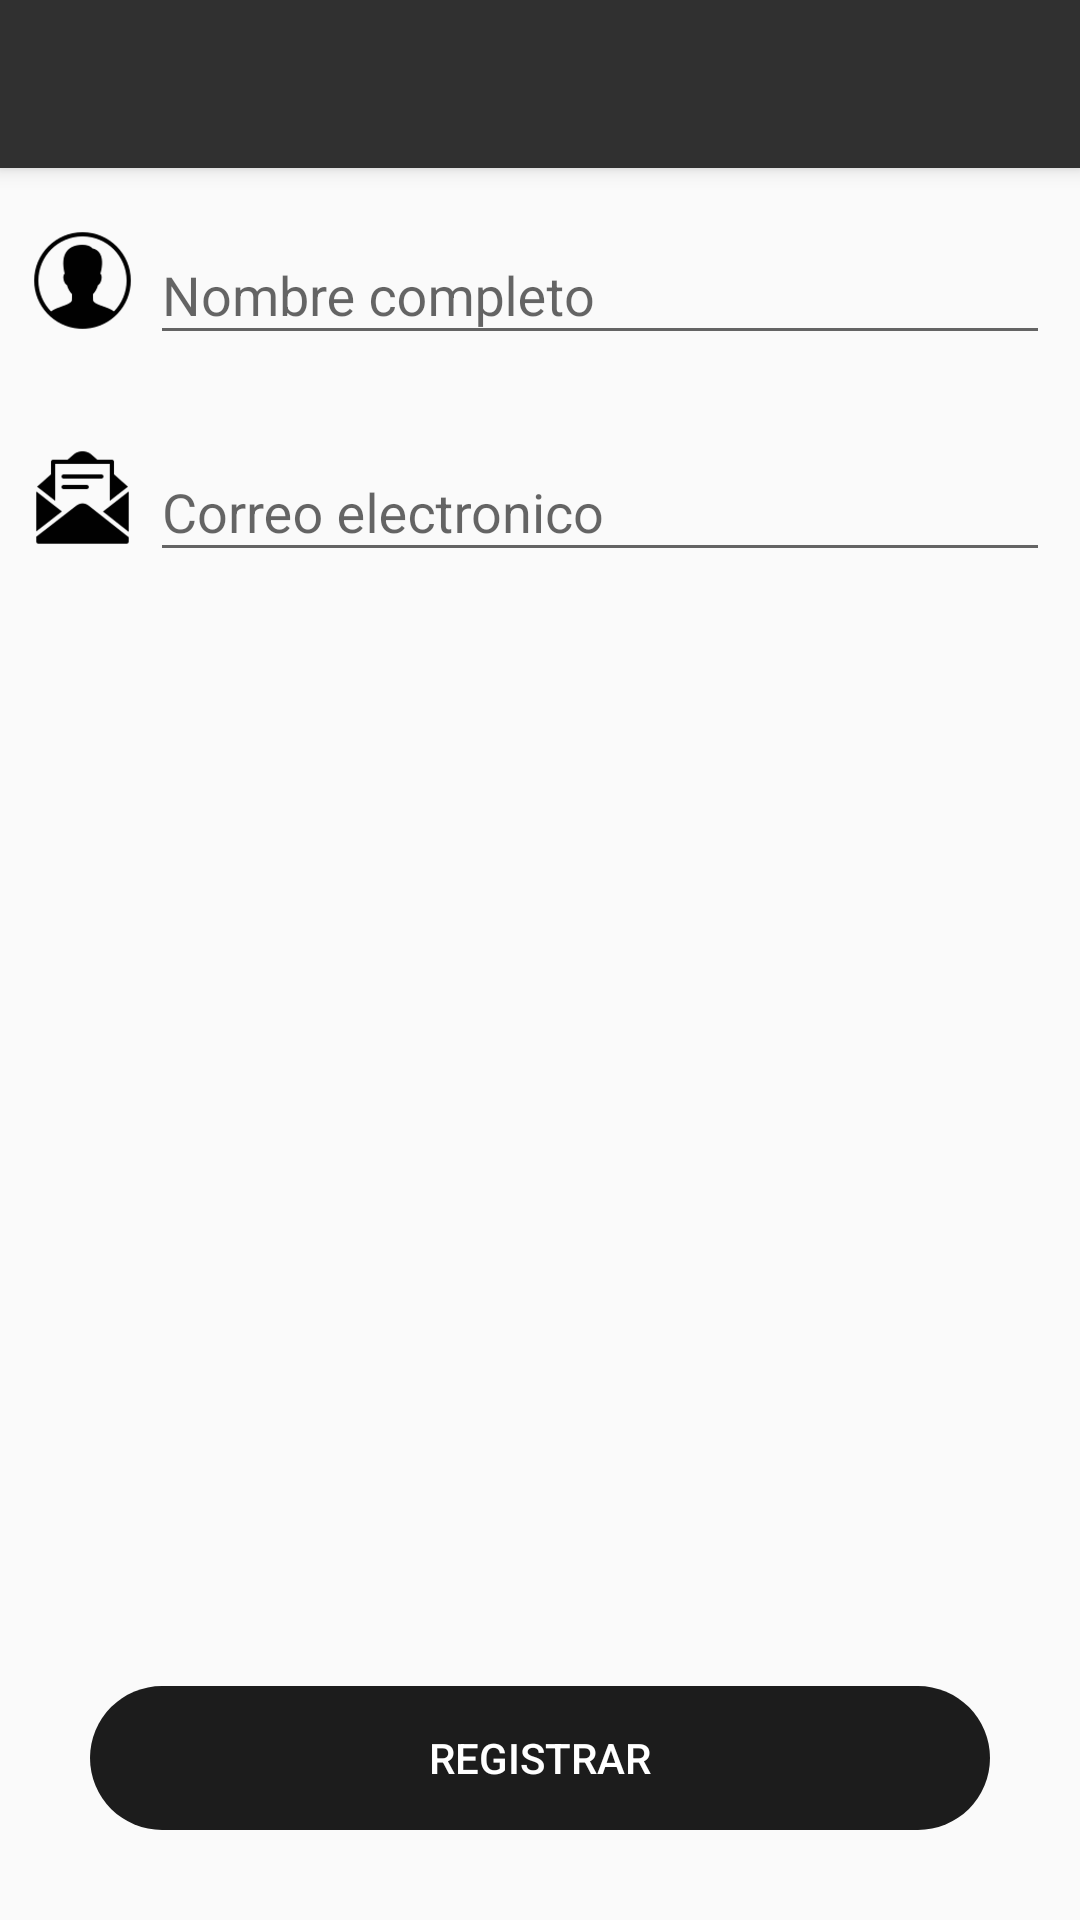

Android layout source for this screen:
<!-- AndroidManifest.xml: application theme AppTheme -->
<!-- res/layout/activity_register.xml -->
<?xml version="1.0" encoding="utf-8"?>
<androidx.coordinatorlayout.widget.CoordinatorLayout xmlns:android="http://schemas.android.com/apk/res/android"
    xmlns:app="http://schemas.android.com/apk/res-auto"
    xmlns:tools="http://schemas.android.com/tools"
    android:layout_width="match_parent"
    android:layout_height="match_parent"
    android:fitsSystemWindows="true"
    tools:context=".activities.RegisterActivity">


    <include layout="@layout/action_bar_toollbar" />

    <LinearLayout
        android:layout_width="match_parent"
        android:layout_height="match_parent"
        android:orientation="vertical"
        app:layout_behavior="com.google.android.material.appbar.AppBarLayout$ScrollingViewBehavior"
        >

        <LinearLayout
            android:layout_width="match_parent"
            android:layout_height="wrap_content"
            android:orientation="horizontal"
            android:layout_margin="10dp">

            <ImageView
                android:layout_width="35dp"
                android:layout_height="35dp"
                android:layout_marginTop="10dp"
                android:src="@drawable/icon_user" />

            <com.google.android.material.textfield.TextInputLayout
                android:layout_width="match_parent"
                android:layout_height="wrap_content"
                android:layout_marginLeft="5dp">

                <com.google.android.material.textfield.TextInputEditText
                    android:id="@+id/textInputName"
                    android:layout_width="match_parent"
                    android:layout_height="wrap_content"
                    android:hint="Nombre completo"
                    android:inputType="text">

                </com.google.android.material.textfield.TextInputEditText>

            </com.google.android.material.textfield.TextInputLayout>

        </LinearLayout>


        <LinearLayout
            android:layout_width="match_parent"
            android:layout_height="wrap_content"
            android:orientation="horizontal"
            android:layout_margin="10dp">

            <ImageView
                android:layout_width="35dp"
                android:layout_height="35dp"
                android:layout_marginTop="10dp"
                android:src="@drawable/icon_email" />


            <com.google.android.material.textfield.TextInputLayout
                android:layout_width="match_parent"
                android:layout_height="wrap_content"
                android:layout_marginLeft="5dp"
                >

                <com.google.android.material.textfield.TextInputEditText
                    android:id="@+id/textInputEmail"
                    android:layout_width="match_parent"
                    android:layout_height="wrap_content"
                    android:hint="Correo electronico"
                    android:inputType="textEmailAddress">

                </com.google.android.material.textfield.TextInputEditText>

            </com.google.android.material.textfield.TextInputLayout>

        </LinearLayout>

        <LinearLayout
            android:layout_width="match_parent"
            android:layout_height="match_parent"
            android:orientation="vertical"
            android:gravity="bottom">

            <Button
                android:id="@+id/btnRegister"
                android:layout_width="match_parent"
                android:layout_height="wrap_content"
                android:text="REGISTRAR"
                android:background="@drawable/rounded_botton"
                android:backgroundTint="@color/colorPrimary"
                android:layout_margin="30dp"
                android:textColor="@color/colorWhite" />

        </LinearLayout>




    </LinearLayout>


</androidx.coordinatorlayout.widget.CoordinatorLayout>
<!-- res/layout/action_bar_toollbar.xml (included above) -->
<?xml version="1.0" encoding="utf-8"?>
<com.google.android.material.appbar.AppBarLayout xmlns:android="http://schemas.android.com/apk/res/android"
    android:layout_width="match_parent"
    android:layout_height="wrap_content"
    xmlns:app="http://schemas.android.com/apk/res-auto">

    <androidx.appcompat.widget.Toolbar
        android:id="@+id/toolbar"
        android:layout_width="match_parent"
        android:layout_height="wrap_content"
        android:background="@color/colorPrimaryDark"
        app:theme="@style/ToolbarTheme"
        />

</com.google.android.material.appbar.AppBarLayout>
<!-- resources referenced by this layout -->
<resources>
  <color name="colorPrimary">#1C1C1C</color>
  <color name="colorPrimaryDark">#303030</color>
  <color name="colorWhite">#FFFFFF</color>
  <!-- drawable icon_email: png bitmap (drawable-hdpi, 4728 bytes) -->
  <!-- drawable icon_user: png bitmap (drawable-hdpi, 6956 bytes) -->
  <!-- drawable rounded_botton (drawable) -->
  <?xml version="1.0" encoding="utf-8"?>
  <shape xmlns:android="http://schemas.android.com/apk/res/android"
      android:shape="rectangle" android:padding="10dp">
      <corners android:radius="30dp"/>
  
  </shape>
  <style name="ToolbarTheme" parent="ThemeOverlay.AppCompat.ActionBar">
          <item name="colorControlNormal">@color/colorWhite</item>
          <item name="titleTextColor">@color/colorWhite</item>
      </style>
  <style name="AppTheme" parent="Theme.AppCompat.Light.NoActionBar">
          
          <item name="colorPrimary">@color/colorPrimary</item>
          <item name="colorPrimaryDark">@color/colorPrimaryDark</item>
          <item name="colorAccent">@color/colorAccent</item>
      </style>
  <color name="colorAccent">#C00</color>
</resources>
